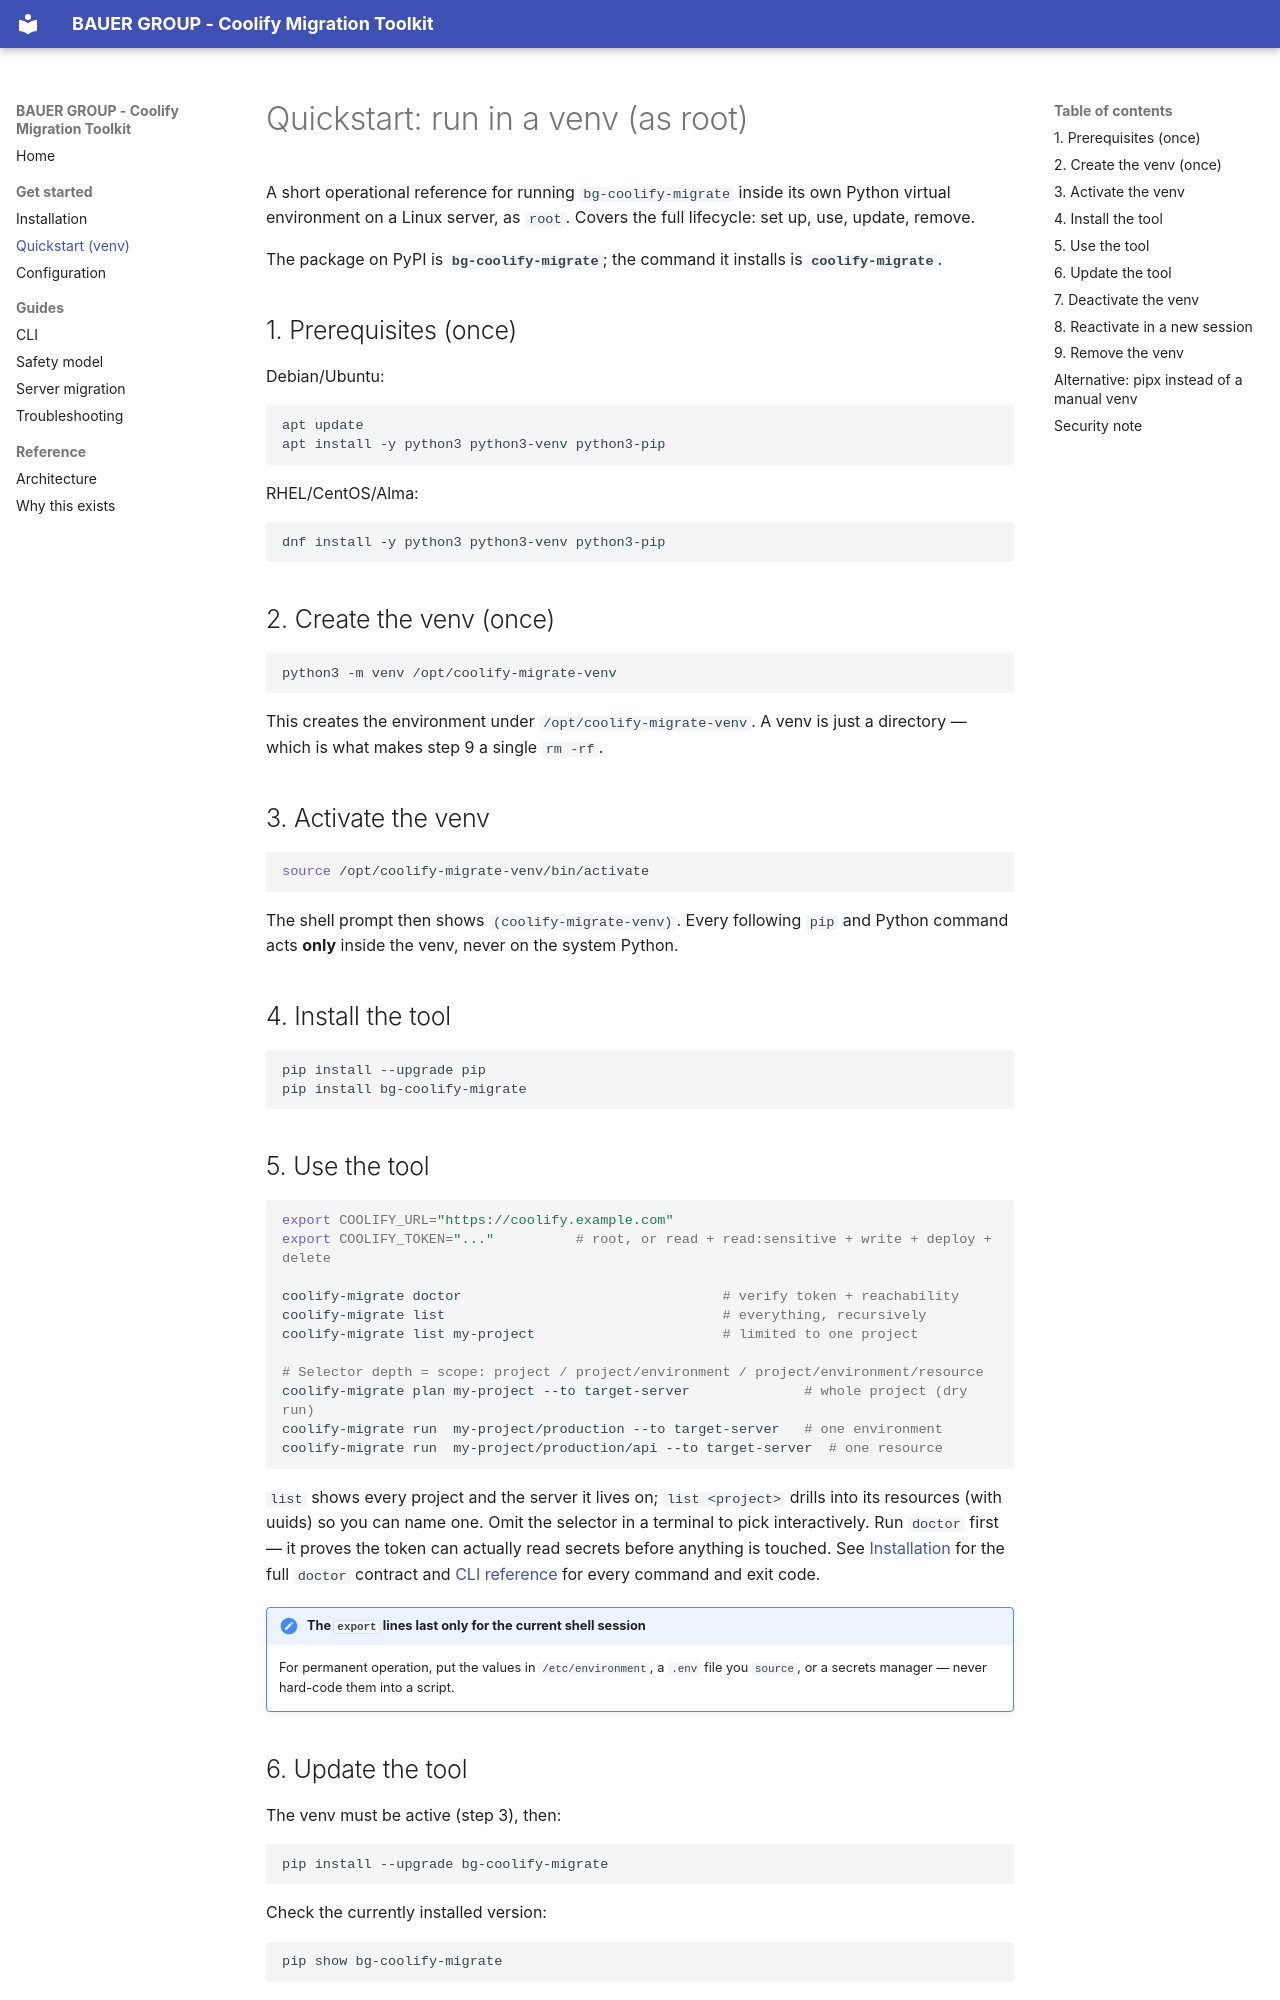

repository: bauer-group/IP-CoolifyMigration · page: quickstart/index.html · generator: mkdocs

# Quickstart: run in a venv (as root)

A short operational reference for running `bg-coolify-migrate` inside its own
Python virtual environment on a Linux server, as `root`. Covers the full
lifecycle: set up, use, update, remove.

The package on PyPI is **`bg-coolify-migrate`**; the command it installs is
**`coolify-migrate`**.

## 1. Prerequisites (once)

Debian/Ubuntu:

```bash
apt update
apt install -y python3 python3-venv python3-pip
```

RHEL/CentOS/Alma:

```bash
dnf install -y python3 python3-venv python3-pip
```

## 2. Create the venv (once)

```bash
python3 -m venv /opt/coolify-migrate-venv
```

This creates the environment under `/opt/coolify-migrate-venv`. A venv is just a
directory — which is what makes step 9 a single `rm -rf`.

## 3. Activate the venv

```bash
source /opt/coolify-migrate-venv/bin/activate
```

The shell prompt then shows `(coolify-migrate-venv)`. Every following `pip` and
Python command acts **only** inside the venv, never on the system Python.

## 4. Install the tool

```bash
pip install --upgrade pip
pip install bg-coolify-migrate
```
